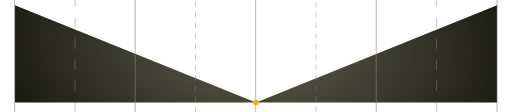
t = 0.00 s
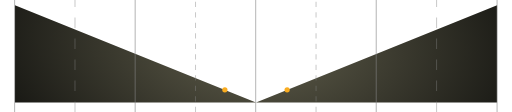
t = 0.25 s
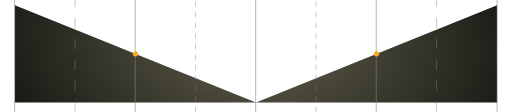
t = 0.50 s
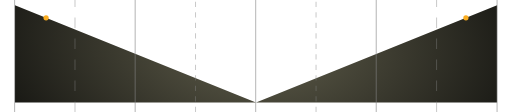
t = 0.75 s

The animated SVG that drew these frames (rendered in a browser with its animation timeline set to each time). Animation: 2 CSS @keyframes rules; one cycle of 1.00 s, repeats indefinitely.

<svg width="583" height="128" viewBox="0 0 583 128" fill="none" xmlns="http://www.w3.org/2000/svg">
<style>
  @keyframes move-linear-left {
    0% {
      cx: 291.5;
      cy: 117;
    }
    100% {
      cx: 16;
      cy: 6;
    }
  }
  
  @keyframes move-linear-right {
    0% {
      cx: 291.5;
      cy: 117;
    }
    100% {
      cx: 567;
      cy: 6;
    }
  }
  
  .dot-linear-left {
    animation: move-linear-left var(--anim-duration, 1s) ease-in-out infinite;
  }
  
  .dot-linear-right {
    animation: move-linear-right var(--anim-duration, 1s) ease-in-out infinite;
  }
</style>

<path d="M16 117V6L291.5 117L567 6V117H291.5H16Z" fill="url(#paint0_radial_192_796)"/>
<line x1="15.65" y1="128" x2="15.65" y2="-1.5299e-08" stroke="#848484" stroke-width="0.7"/>
<line x1="84.625" y1="128" x2="84.625" y2="-1.09278e-08" stroke="#848484" stroke-width="0.5" stroke-dasharray="12 12"/>
<line x1="153.4" y1="128" x2="153.4" y2="-1.5299e-08" stroke="#848484" stroke-width="0.7"/>
<line x1="222.375" y1="128" x2="222.375" y2="-1.09278e-08" stroke="#848484" stroke-width="0.5" stroke-dasharray="6 6"/>
<line x1="291.15" y1="128" x2="291.15" y2="-1.5299e-08" stroke="#848484" stroke-width="0.7"/>
<line x1="360.125" y1="128" x2="360.125" y2="-1.09278e-08" stroke="#848484" stroke-width="0.5" stroke-dasharray="6 6"/>
<line x1="428.9" y1="128" x2="428.9" y2="-1.5299e-08" stroke="#848484" stroke-width="0.7"/>
<line x1="497.875" y1="128" x2="497.875" y2="-1.09278e-08" stroke="#848484" stroke-width="0.5" stroke-dasharray="12 12"/>
<path d="M567 128L567 -1.3113e-06" stroke="#848484" stroke-width="0.7"/>

<!-- Animated dots -->
<circle class="dot-linear-left" cx="291.5" cy="117" r="3.0" fill="#F9AC20"/>
<circle class="dot-linear-right" cx="291.5" cy="117" r="3.0" fill="#F9AC20"/>

<defs>
<radialGradient id="paint0_radial_192_796" cx="0" cy="0" r="1" gradientTransform="matrix(-321.506 -43.6071 -51.6213 189.979 291.5 49.6071)" gradientUnits="userSpaceOnUse">
<stop offset="0.00164139" stop-color="#615F4C"/>
<stop offset="0.966346" stop-color="#171713"/>
</radialGradient>
</defs>
</svg>
